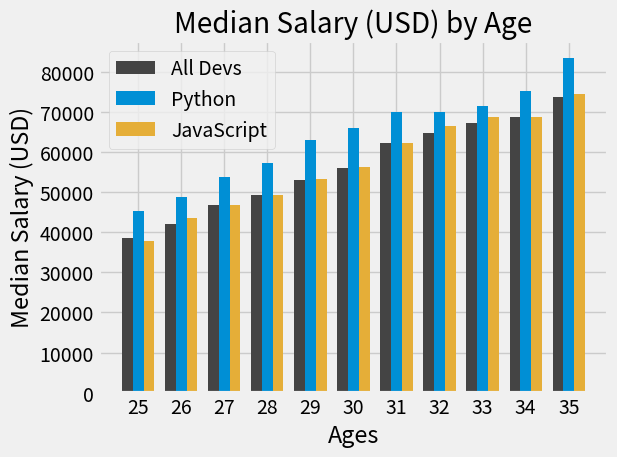

Write the Python code that produced this figure.
from matplotlib import pyplot as plt
import numpy as np

plt.style.use("fivethirtyeight")

ages_x = [25, 26, 27, 28, 29, 30, 31, 32, 33, 34, 35]
x_labels = np.arange(len(ages_x))
width = 0.25

dev_y = [38496, 42000, 46752, 49320, 53200,
         56000, 62316, 64928, 67317, 68748, 73752]
plt.bar(x_labels - width, dev_y, width=width, color="#444444", label="All Devs")

py_dev_y = [45372, 48876, 53850, 57287, 63016,
            65998, 70003, 70000, 71496, 75370, 83640]
plt.bar(x_labels, py_dev_y,width=width, color="#008fd5", label="Python")

js_dev_y = [37810, 43515, 46823, 49293, 53437,
            56373, 62375, 66674, 68745, 68746, 74583]
plt.bar(x_labels + width, js_dev_y,width=width, color="#e5ae38", label="JavaScript")

plt.legend()
plt.xticks(ticks=x_labels,labels=ages_x)

plt.title("Median Salary (USD) by Age")
plt.xlabel("Ages")
plt.ylabel("Median Salary (USD)")

plt.tight_layout()

plt.show()